Run: headless pygame with SDL's dummy video driver; simulated clock (each Clock.tick advances the game by its frame time, no real sleeping); random seed 0; keys injected as events and as key.get_pressed() state; mouse plan: one left click at the window centre at the start of phase 2, then a move to the lower-right quarter at the start of phase 3.
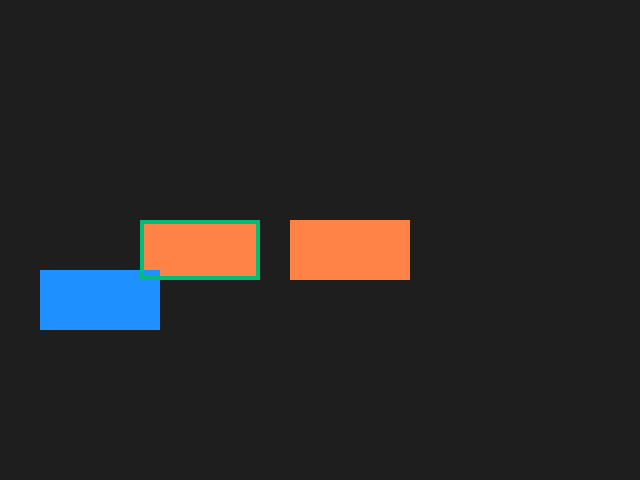
Frame 1 of 4 · flips 1–60 · no input
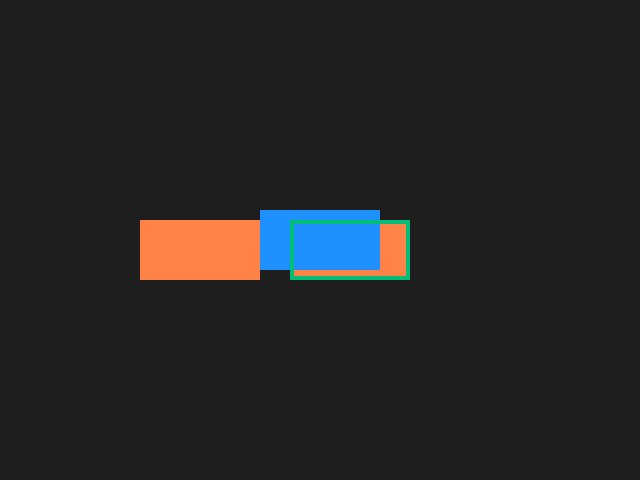
Frame 2 of 4 · flips 61–180 · clicked the window centre · tapped SPACE, RETURN · held RIGHT (→), D
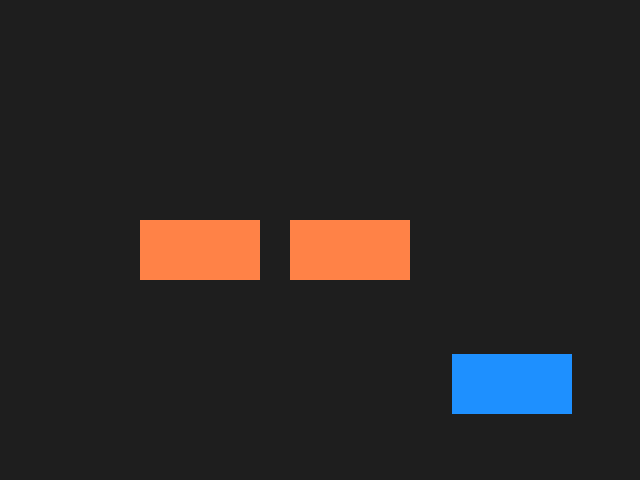
Frame 3 of 4 · flips 181–300 · moved the mouse to the lower-right quarter · held DOWN (↓), S
Frame 4 of 4 · flips 301–420 · held LEFT (←), A, UP (↑), W · screen unchanged from frame 3, image omitted

The pygame program that drew these frames:

import sys
import pygame as pg
from pygame.math import Vector2


class Player(pg.sprite.Sprite):

    def __init__(self, pos, *groups):
        super().__init__(*groups)
        self.image = pg.Surface((120, 60))
        self.image.fill(pg.Color('dodgerblue'))
        self.rect = self.image.get_rect(center=pos)


class Enemy(pg.sprite.Sprite):

    def __init__(self, pos, *groups):
        super().__init__(*groups)
        self.image = pg.Surface((120, 60))
        self.image.fill(pg.Color('sienna1'))
        self.rect = self.image.get_rect(center=pos)


def main():
    screen = pg.display.set_mode((640, 480))
    clock = pg.time.Clock()
    all_sprites = pg.sprite.Group()
    enemy_group = pg.sprite.Group(Enemy((200, 250)), Enemy((350, 250)))
    all_sprites.add(enemy_group)
    player = Player((100, 300), all_sprites)

    done = False

    while not done:
        for event in pg.event.get():
            if event.type == pg.QUIT:
                done = True
            elif event.type == pg.MOUSEMOTION:
                player.rect.center = event.pos

        all_sprites.update()
        # Check which enemies collided with the player.
        # spritecollide returns a list of the collided sprites.
        collided_enemies = pg.sprite.spritecollide(player, enemy_group, False)

        screen.fill((30, 30, 30))
        all_sprites.draw(screen)
        for enemy in collided_enemies:
            # Draw rects around the collided enemies.
            pg.draw.rect(screen, (0, 190, 120), enemy.rect, 4)

        pg.display.flip()
        clock.tick(30)


if __name__ == '__main__':
    pg.init()
    main()
    pg.quit()
    sys.exit()
